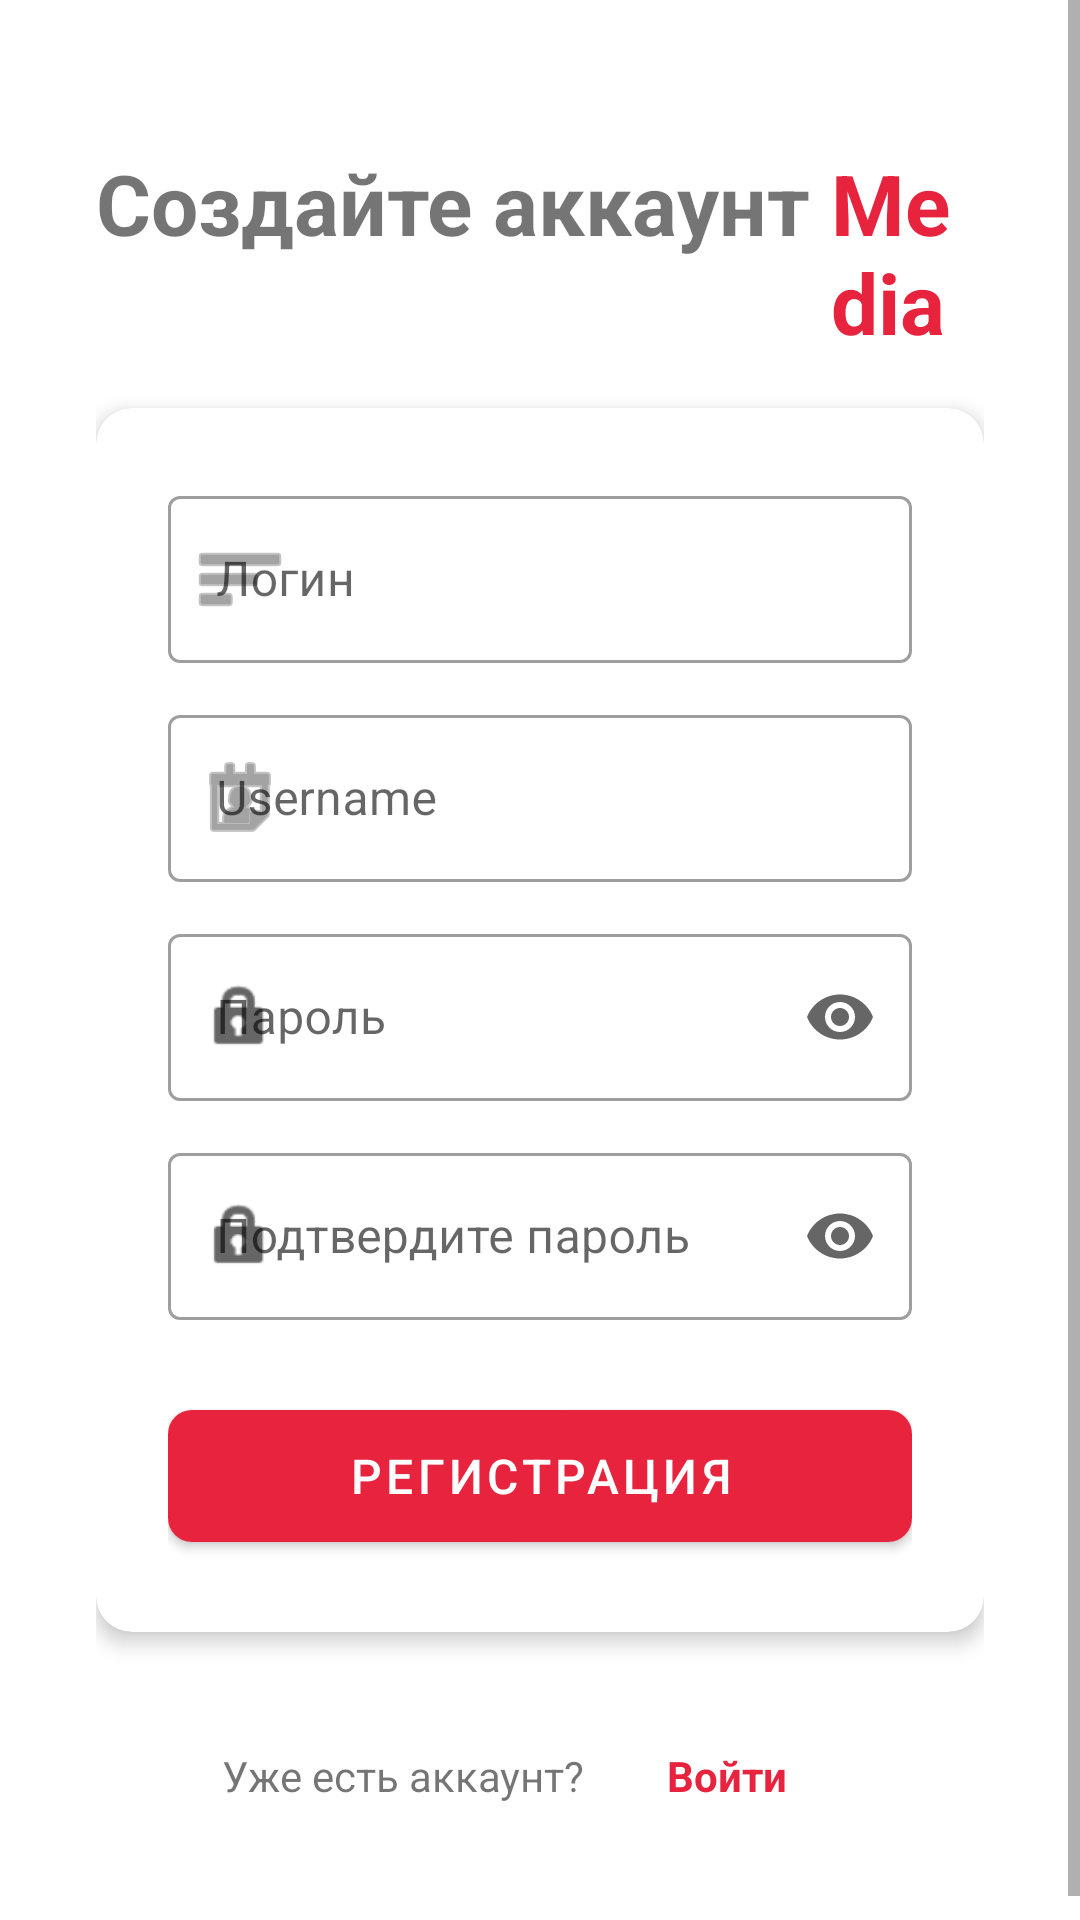

Android layout source for this screen:
<!-- AndroidManifest.xml: application theme Theme.Media -->
<!-- res/layout/activity_registration.xml -->
<?xml version="1.0" encoding="utf-8"?>
<ScrollView xmlns:android="http://schemas.android.com/apk/res/android"
    xmlns:app="http://schemas.android.com/apk/res-auto"
    android:layout_width="match_parent"
    android:layout_height="match_parent"
    android:fillViewport="true"
    >

    <androidx.constraintlayout.widget.ConstraintLayout
        android:layout_width="match_parent"
        android:layout_height="wrap_content"
        android:padding="32dp">

        
        <LinearLayout
            android:id="@+id/ll_register_title"
            android:layout_width="wrap_content"
            android:layout_height="wrap_content"
            android:orientation="horizontal"
            app:layout_constraintBottom_toTopOf="@+id/card_register"
            app:layout_constraintEnd_toEndOf="parent"
            app:layout_constraintStart_toStartOf="parent"
            app:layout_constraintTop_toTopOf="parent">

            <TextView
                android:layout_width="wrap_content"
                android:layout_height="wrap_content"
                android:text="Создайте аккаунт "
                android:textSize="28sp"
                android:textStyle="bold" />

            <TextView
                android:layout_width="wrap_content"
                android:layout_height="wrap_content"
                android:text="Media"
                android:textColor="?attr/colorPrimary"
                android:textSize="28sp"
                android:textStyle="bold" />

        </LinearLayout>

        
        <com.google.android.material.card.MaterialCardView
            android:id="@+id/card_register"
            android:layout_width="match_parent"
            android:layout_height="wrap_content"
            android:layout_marginTop="32dp"
            app:cardCornerRadius="12dp"
            app:cardElevation="4dp"
            app:layout_constraintBottom_toBottomOf="parent"
            app:layout_constraintEnd_toEndOf="parent"
            app:layout_constraintStart_toStartOf="parent"
            app:layout_constraintTop_toTopOf="parent">

            <LinearLayout
                android:layout_width="match_parent"
                android:layout_height="wrap_content"
                android:orientation="vertical"
                android:padding="24dp">

                
                <com.google.android.material.textfield.TextInputLayout
                    android:id="@+id/til_login"
                    style="@style/Widget.MaterialComponents.TextInputLayout.OutlinedBox"
                    android:layout_width="match_parent"
                    android:layout_height="wrap_content"
                    android:hint="Логин"
                    app:startIconDrawable="@android:drawable/ic_menu_sort_by_size">

                    <com.google.android.material.textfield.TextInputEditText
                        android:id="@+id/et_login"
                        android:layout_width="match_parent"
                        android:layout_height="wrap_content"
                        android:inputType="textEmailAddress"
                        android:maxLines="1" />

                </com.google.android.material.textfield.TextInputLayout>

                
                <com.google.android.material.textfield.TextInputLayout
                    android:id="@+id/til_username"
                    style="@style/Widget.MaterialComponents.TextInputLayout.OutlinedBox"
                    android:layout_width="match_parent"
                    android:layout_height="wrap_content"
                    android:layout_marginTop="12dp"
                    android:hint="Username"
                    app:startIconDrawable="@android:drawable/ic_menu_my_calendar">

                    <com.google.android.material.textfield.TextInputEditText
                        android:id="@+id/et_username"
                        android:layout_width="match_parent"
                        android:layout_height="wrap_content"
                        android:inputType="text"
                        android:maxLines="1" />
                </com.google.android.material.textfield.TextInputLayout>

                
                <com.google.android.material.textfield.TextInputLayout
                    android:id="@+id/til_password"
                    style="@style/Widget.MaterialComponents.TextInputLayout.OutlinedBox"
                    android:layout_width="match_parent"
                    android:layout_height="wrap_content"
                    android:layout_marginTop="12dp"
                    android:hint="Пароль"
                    app:endIconMode="password_toggle"
                    app:startIconDrawable="@android:drawable/ic_lock_idle_lock">

                    <com.google.android.material.textfield.TextInputEditText
                        android:id="@+id/et_password"
                        android:layout_width="match_parent"
                        android:layout_height="wrap_content"
                        android:inputType="textPassword"
                        android:maxLines="1" />

                </com.google.android.material.textfield.TextInputLayout>

                
                <com.google.android.material.textfield.TextInputLayout
                    android:id="@+id/til_confirm_password"
                    style="@style/Widget.MaterialComponents.TextInputLayout.OutlinedBox"
                    android:layout_width="match_parent"
                    android:layout_height="wrap_content"
                    android:layout_marginTop="12dp"
                    android:hint="Подтвердите пароль"
                    app:endIconMode="password_toggle"
                    app:startIconDrawable="@android:drawable/ic_lock_idle_lock">

                    <com.google.android.material.textfield.TextInputEditText
                        android:id="@+id/et_confirm_password"
                        android:layout_width="match_parent"
                        android:layout_height="wrap_content"
                        android:inputType="textPassword"
                        android:maxLines="1" />

                </com.google.android.material.textfield.TextInputLayout>

                
                <com.google.android.material.button.MaterialButton
                    android:id="@+id/btn_register"
                    android:layout_width="match_parent"
                    android:layout_height="56dp"
                    android:layout_marginTop="24dp"
                    android:text="Регистрация"
                    android:textSize="16sp"
                    app:cornerRadius="8dp" />
            </LinearLayout>
        </com.google.android.material.card.MaterialCardView>

        
        <LinearLayout
            android:id="@+id/ll_login"
            android:layout_width="wrap_content"
            android:layout_height="wrap_content"
            android:orientation="horizontal"
            android:layout_marginTop="24dp"
            app:layout_constraintTop_toBottomOf="@id/card_register"
            app:layout_constraintStart_toStartOf="parent"
            app:layout_constraintEnd_toEndOf="parent">

            <TextView
                android:layout_width="wrap_content"
                android:layout_height="wrap_content"
                android:text="Уже есть аккаунт? "
                android:textSize="14sp"/>
            <TextView
                android:id="@+id/tv_login"
                android:layout_width="wrap_content"
                android:layout_height="wrap_content"
                android:text="Войти"
                android:theme="@style/Widget.MaterialComponents.Button.TextButton"
                android:textStyle="bold"
                android:textSize="14sp"
                android:clickable="true"
                android:focusable="true"/>

        </LinearLayout>
    </androidx.constraintlayout.widget.ConstraintLayout>

</ScrollView>
<!-- resources referenced by this layout -->
<resources>
  <style name="Theme.Media" parent="Theme.MaterialComponents.DayNight.DarkActionBar">
          <item name="colorPrimary">@color/red_500</item>
          <item name="colorPrimaryVariant">@color/purple_700</item>
          <item name="colorOnPrimary">@color/white</item>
          <item name="colorSecondary">@color/pink_200</item>
          <item name="colorSecondaryVariant">@color/teal_700</item>
          <item name="colorOnSecondary">@color/black</item>
          <item name="android:statusBarColor">?attr/colorPrimaryVariant</item>
      </style>
  <color name="red_500">#FFE8233E</color>
  <color name="purple_700">#FF3700B3</color>
  <color name="white">#FFFFFFFF</color>
  <color name="pink_200">#FFFF4D68</color>
  <color name="teal_700">#FF018786</color>
  <color name="black">#FF000000</color>
</resources>
